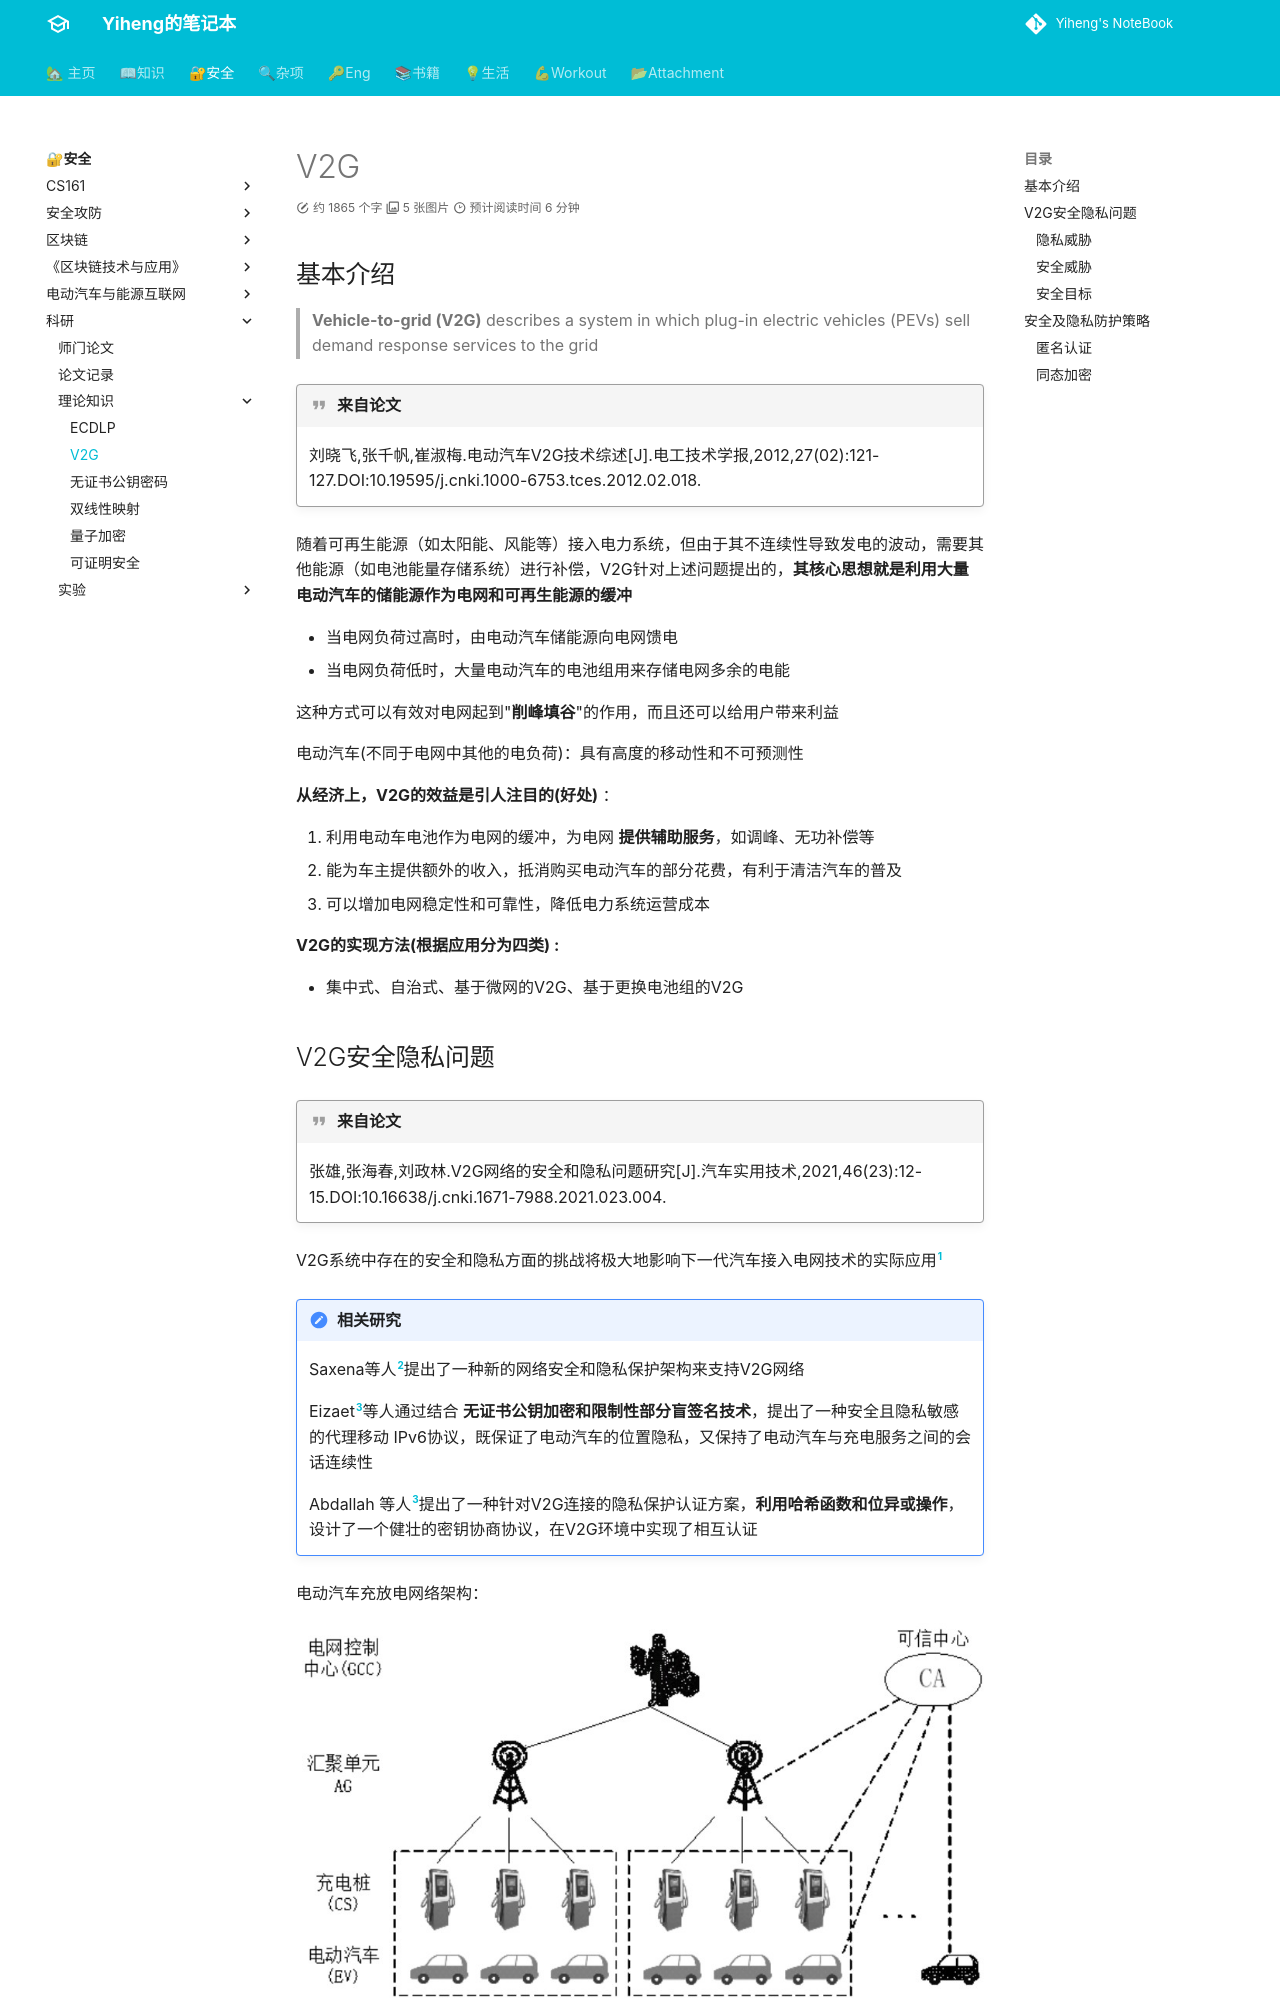

repository: codeheng/codeheng.github.io · page: security_etc/paper/knowledge/v2g/index.html · generator: mkdocs

---
comments: true
---

## 基本介绍

> **Vehicle-to-grid (V2G)** describes a system in which plug-in electric vehicles (PEVs) sell demand response services to the grid

!!! quote "来自论文"

    刘晓飞,张千帆,崔淑梅.电动汽车V2G技术综述[J].电工技术学报,2012,27(02):121-127.DOI:10.19595/j.cnki.1000-6753.tces.2012.02.018.

随着可再生能源（如太阳能、风能等）接入电力系统，但由于其不连续性导致发电的波动，需要其他能源（如电池能量存储系统）进行补偿，V2G针对上述问题提出的，**其核心思想就是利用大量电动汽车的储能源作为电网和可再生能源的缓冲**

- 当电网负荷过高时，由电动汽车储能源向电网馈电
- 当电网负荷低时，大量电动汽车的电池组用来存储电网多余的电能

这种方式可以有效对电网起到"**削峰填谷**"的作用，而且还可以给用户带来利益

电动汽车(不同于电网中其他的电负荷)：具有高度的移动性和不可预测性

**从经济上，V2G的效益是引人注目的(好处)** ： 

1. 利用电动车电池作为电网的缓冲，为电网 **提供辅助服务**，如调峰、无功补偿等
2. 能为车主提供额外的收入，抵消购买电动汽车的部分花费，有利于清洁汽车的普及
3. 可以增加电网稳定性和可靠性，降低电力系统运营成本

**V2G的实现方法(根据应用分为四类) :**

- 集中式、自治式、基于微网的V2G、基于更换电池组的V2G
